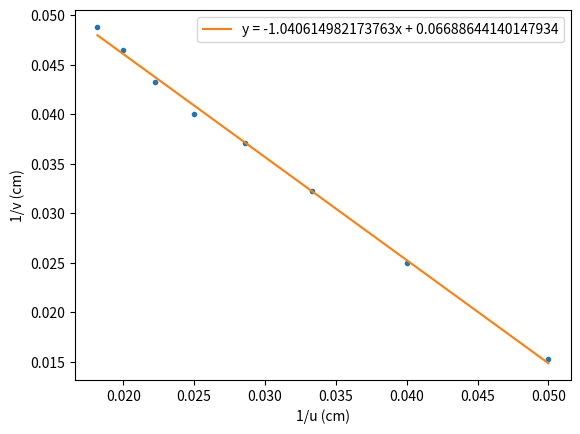

This figure's Python source:
import numpy as np
from matplotlib import pyplot as plt

u = np.arange(20, 60, 5)
v = np.array([65.5, 40.0, 31.0, 27.0, 25.0, 23.1, 21.5, 20.5])

# u_recip = [1/u for u in u]
# v_recip = [1/v for v in v]
# dont have to do this in numpy jut do this
u_recip = 1/u
v_recip = 1/v

best_fit_line_coeffs = np.polyfit(u_recip, v_recip, 1)
best_fit_line = np.poly1d(best_fit_line_coeffs)
x = np.linspace(min(u_recip), max(u_recip), 100)
line_equation = f"y = {best_fit_line_coeffs[0]}x + {best_fit_line_coeffs[1]}" 

fig, ax = plt.subplots()
ax.plot(u_recip, v_recip, ".")
ax.plot(x, best_fit_line(x), "-", label=line_equation)
ax.legend()
plt.xlabel("1/u (cm)")
plt.ylabel("1/v (cm)")
plt.show()

# points = np.array([x_data, y_data]).T

# learning about numpy e.g numpy arrays vs python lists, speed stuff. .T (transpose) very useful
# arrange is like range but with numpy array

# do some fancy stats stuff to assess "veracity" e.g r^2 stuff or pmcc and strong pos correlation or whatever